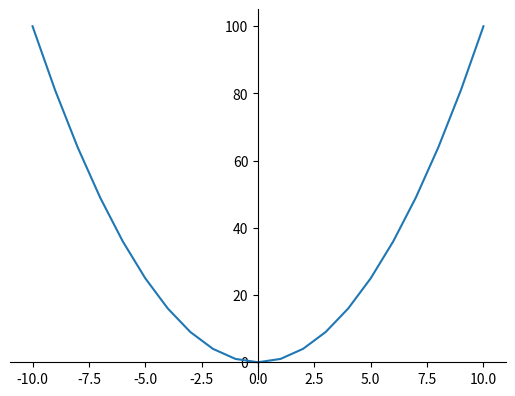
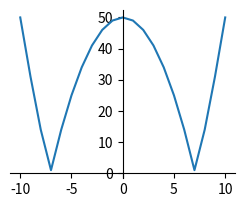
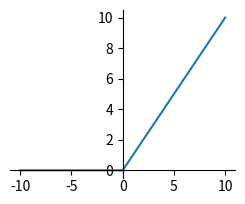

Write the Python code that produced these figures, in order.
#!/usr/bin/env python3
# -*- coding: utf-8 -*-
"""
Created on Tue Oct 29 12:30:58 2019

[redacted]
"""
"""
#1과 20사이에 있는 홀수 리스트를 만들자
odd1_20 = [1,3,5,7,9,11,13,15,17,19] #원소나열법

print(odd1_20)

i = 0  # while 로 리스트 
odd2_20 = []
while i <= 20:
    if i % 2 == 1:
        odd2_20.append(i)
    i += 1
print(odd2_20)

odd3_20 = [] # for 로 리스트

for i in range(21):
    if i % 2 == 1:
        odd3_20.append(i)
print(odd3_20)

def odd_number(num):
    odd = []
    for i in range(num+1):
        if i % 2 == 1:
            odd.append(i)
    return odd

print(odd_number(20))

odd_100M = odd_number(100000)

print(odd_100M[:21])

import time #odd_100M 에 10만개 들어가는 시간이 얼마나 걸리는지 먼저 모듈화

start = time.clock()
odd_100M = odd_number(100000)
end = time.clock()
print(end - start)


#집합에서 원소나열법으로 지금까지 해왔는데, 조건제시법으로 변경하여 이야ㅣ기를 진행

1. 조건제시법 
    {x | 0  < = x < = 100000, 단 x는 홀수}
2. 괄호 []로 바꿔주고, 
    [x | 0  < = x < = 100000, 단 x는 홀수] 
3. 수식을 for in 문으로 
    [x for x in range(100001),단 x는 홀수]  
4.조건 넣기 
    [x for x in range(100001),if x%2 ==1]   


odd1_100 = [x for x in range(100001) if x%2 ==1] 
print(odd1_100[:20])


# 0부터 100000 사이에 있는 값들 중에 홀수를 제곱한 값을 담고있는 리스트를 만들어라 

odd_100_square = [x**2 for x in range(100001) if x%2 == 1]

print(odd_100_square[:20])

odd2_100 = [2*x+1 for x in range(50000)]

print(odd2_100[:20])


odd1_100_square = [x**2 for x in odd1_100]
print(odd1_100_square[:20])
"""

import matplotlib.pyplot as plt

fig = plt.figure() #도화지 만듬
ax = fig.add_subplot(1,1,1)

ax.spines['left'].set_position('center')
ax.spines['bottom'].set_position('zero')

ax.spines['right'].set_color('none')
ax.spines['top'].set_color('none')

xs = [x for x in range(-10,11)]
ys = [x**2 for x in xs]

plt.plot(xs,ys)
plt.show()


#연습1. math.exp [exp(1),exp(3),exp(5),exp(7), exp(9)] 조건제시법 만들기
from math import exp

odd_exp = [exp(n) for n in range(10) if n %2 == 1] 
print(odd_exp)

#연습2. math.exp [exp(3),exp(6),exp(9),exp(12), exp(15)] 조건제시법 만들기

odd_exp_3s= [exp(x*3) for x in range(1,6)]

print(odd_exp_3s)



import matplotlib.pyplot as plt

fig = plt.figure() #도화지 만듬
ax1 = fig.add_subplot(2,2,2)

ax1.spines['left'].set_position('center')
ax1.spines['bottom'].set_position('zero')

ax1.spines['right'].set_color('none')
ax1.spines['top'].set_color('none')

xs1 = [x for x in range(-10,11)]
ys1 = [abs(x**2 - 50) for x in xs1]

plt.plot(xs1,ys1)
plt.show()
    
    
    
    
#relu
fig = plt.figure() #도화지 만듬
ax2 = fig.add_subplot(2,2,3)

ax2.spines['left'].set_position('center')
ax2.spines['bottom'].set_position('zero')

ax2.spines['right'].set_color('none')
ax2.spines['top'].set_color('none')

xs2 = [x for x in range(-10,11)]
ys2 = [max(0,x) for x in xs2]

plt.plot(xs2,ys2)
plt.show()
    
    